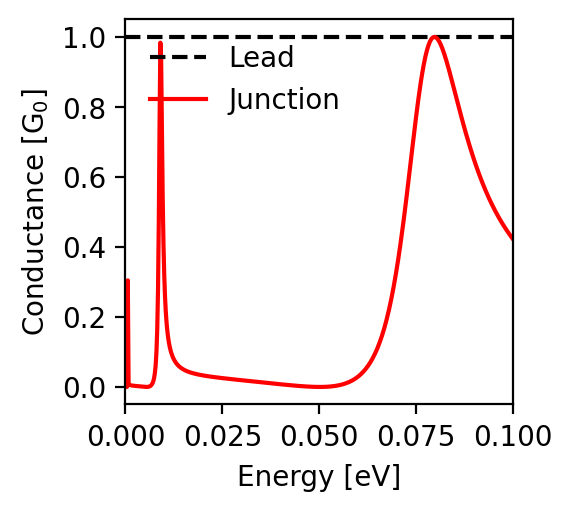

Source data for this figure (header and first rows):
energy; conductance
-0.1; 0.422
-0.0998; 0.425
-0.0996; 0.428
-0.0994; 0.431
-0.0992; 0.434
-0.099; 0.437
-0.0988; 0.441
-0.0986; 0.444
-0.0984; 0.447
-0.0982; 0.45
-0.098; 0.454
-0.0978; 0.457
-0.0976; 0.461
-0.0974; 0.464
-0.0972; 0.468
-0.097; 0.472
-0.0968; 0.475
-0.0966; 0.479
-0.0964; 0.483
-0.0962; 0.487
-0.096; 0.491
-0.0958; 0.495
-0.0956; 0.499
-0.0954; 0.503
-0.0952; 0.508
-0.095; 0.512
-0.0948; 0.516
-0.0946; 0.521
-0.0944; 0.525
-0.0942; 0.53
-0.094; 0.535
-0.0938; 0.539
-0.0936; 0.544
-0.0934; 0.549
-0.0932; 0.554
-0.093; 0.559
-0.0928; 0.565
-0.0926; 0.57
-0.0924; 0.575
-0.0922; 0.581
-0.092; 0.586
-0.0918; 0.592
-0.0916; 0.598
-0.0914; 0.604
-0.0912; 0.61
-0.091; 0.616
-0.0908; 0.622
-0.0906; 0.628
-0.0904; 0.635
-0.0902; 0.641
-0.09; 0.648
-0.0898; 0.654
-0.0896; 0.661
-0.0894; 0.668
-0.0892; 0.675
-0.089; 0.682
-0.0888; 0.689
-0.0886; 0.696
-0.0884; 0.704
-0.0882; 0.711
... 941 more rows
